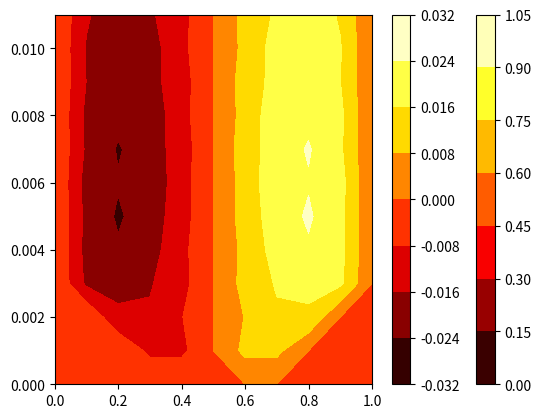

Source code (Python):
import matplotlib.pyplot as plt
import numpy as np
tau = 0.001 #time span
h = 0.1#space span
leng = int(1/h+1)
def press(jdx,idx,pp,vv): #I create the function to produce p
    tt = jdx*tau
    xx = idx*h
    const = tau / (2 * h)
    if tt==0:#initial condition
        if xx>=0.4 and xx<0.7:
            ans = 1
        else:
            ans = 0
        return ans
    else:
        if xx == 0:#I suppose there is no anything pressure outside the boundary
            ans = 0.5* (pp[(jdx - 1) * leng + idx + 1]) - const * 0.5 * (
                    pp[(jdx - 1) * leng + idx + 1] ) * (
                          vv[(jdx - 1) * leng + idx + 1]) - const * 0.5 * (
                          vv[(jdx - 1) * leng + idx + 1] ) * (
                          pp[(jdx - 1) * leng + idx + 1] )
        elif xx == 1:
            ans = 0.5 * (pp[(jdx - 1) * leng + idx - 1]) - const * 0.5 * (pp[(jdx - 1) * leng + idx - 1]) * (- vv[(jdx - 1) * leng + idx - 1]) - const * 0.5 * (vv[(jdx - 1) * leng + idx - 1]) * ( - pp[(jdx - 1) * leng + idx - 1])
        else:
            ans = 0.5 * (pp[(jdx - 1) * leng + idx + 1] + pp[(jdx - 1) * leng + idx - 1]) - const * 0.5 * (
                    pp[(jdx - 1) * leng + idx + 1] + pp[(jdx - 1) * leng + idx - 1]) * (
                          vv[(jdx - 1) * leng + idx + 1] - vv[(jdx - 1) * leng + idx - 1]) - const * 0.5 * (
                          vv[(jdx - 1) * leng + idx + 1] + vv[(jdx - 1) * leng + idx - 1]) * (
                          pp[(jdx - 1) * leng + idx + 1] - pp[(jdx - 1) * leng + idx - 1])
        return ans

def vol(jdx,idx,pp,vv):#I create the function to produce v
    tt = jdx * tau
    xx = idx * h
    const = tau / (2 * h)
    if tt==0:#initial condition
        ans =0
    elif xx==0 or xx==1:#boundary condition
        ans = 0
    else:
        if pp[(jdx-1)*leng+idx+1]+pp[(jdx-1)*leng+idx-1] == 0:#to avoid divdied by 0, so I put this before the function
            ans = 0
        else:
            ans = 0.5*(vv[(jdx-1)*leng+idx+1]+vv[(jdx-1)*leng+idx-1]) - const * 0.5*(vv[(jdx-1)*leng+idx+1]+vv[(jdx-1)*leng+idx-1]) * (vv[(jdx-1)*leng+idx+1]-vv[(jdx-1)*leng+idx-1]) - const * (pp[(jdx-1)*leng+idx+1]-pp[(jdx-1)*leng+idx-1]) /(0.5*(pp[(jdx-1)*leng+idx+1]+pp[(jdx-1)*leng+idx-1]))
    return ans

def find_sound():#this function is to find sound speed and speed crossing time
    pp = []
    vv = []
    for jdx in range(101):
        dn = jdx * tau
        for idx in range(11):
            dh = idx * h
            resp = press(jdx, idx,pp,vv)
            resv = vol(jdx, idx,pp,vv)
            pp.append(resp)
            vv.append(resv)
        if resp != 0:
            break
    print(dn)
    sound_speed = 0.4/dn
    print(sound_speed)
    if resp == 0:
        print("it's not real answer")

#find_sound()

def test2():
    pp = []
    vv = []
    for jdx in range(12):#loop for time
        for idx in range(11):#loop for space
            resp = press(jdx, idx,pp,vv)
            resv = vol(jdx, idx,pp,vv)
            pp.append(resp)
            vv.append(resv)
    a = np.reshape(pp,(12,11))#reshape the list to 12*11
    b = np.reshape(vv,(12,11))
    dn = np.linspace(0,0.011,12)
    dh = np.linspace(0,1,11)
    X, T = np.meshgrid(dh, dn)#make a grid
    aa = plt.contourf(X, T, a,cmap = plt.cm.hot)#plot contour
    plt.colorbar(aa,orientation = "vertical")
    plt.show()
    bb = plt.contourf(X, T, b,cmap = plt.cm.hot)
    plt.colorbar(bb, orientation="vertical")
    plt.show()

test2()